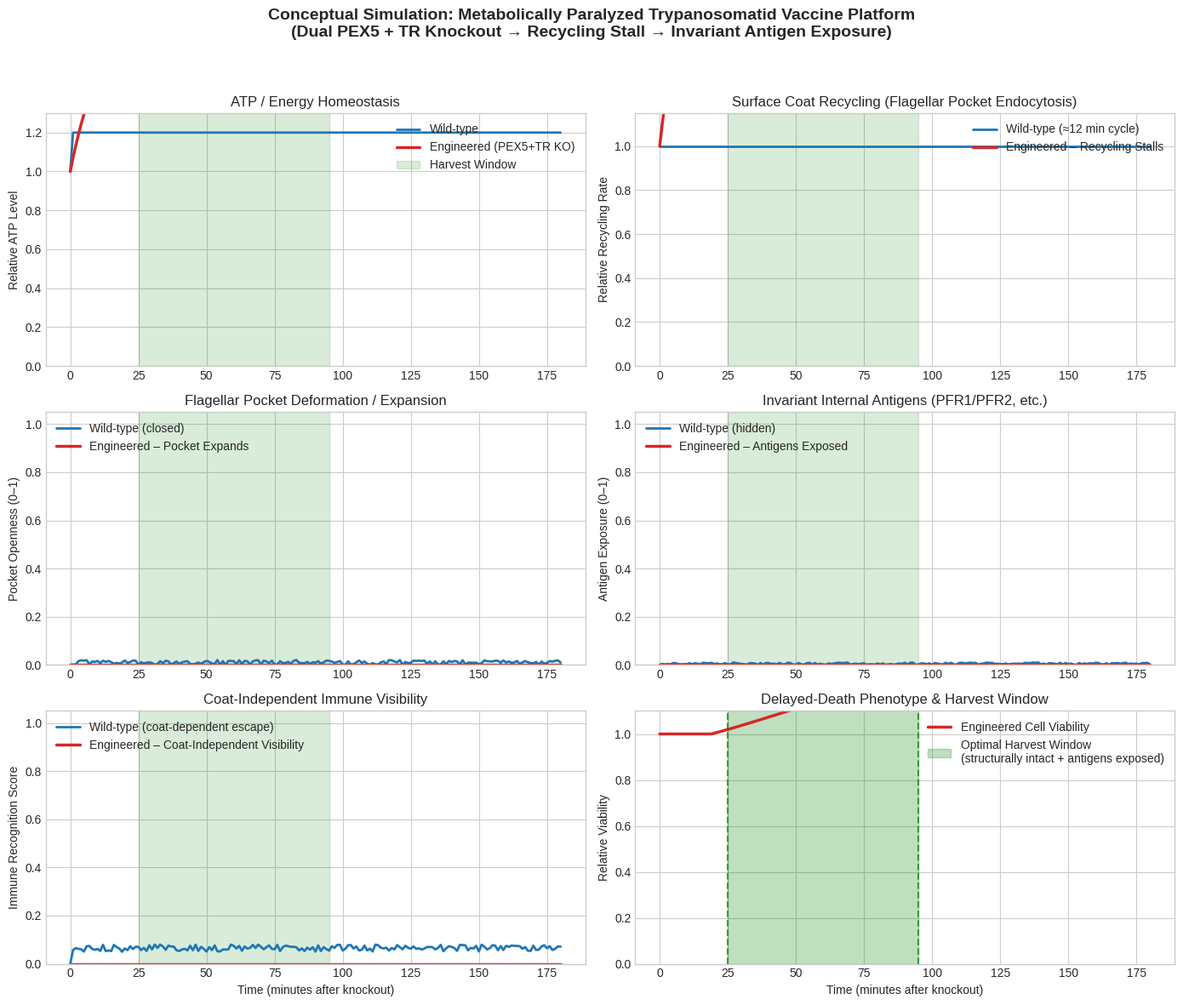

This figure's Python source:
"""
Conceptual Simulation of the Metabolically Paralyzed Trypanosomatid Vaccine Platform
------------------------------------------------------------------------------------
This is an EDUCATIONAL / ILLUSTRATIVE model only.
It is NOT a predictive biological simulator.

It demonstrates the core mechanism described in the Nigerian provisional patent:
"Genetically Engineered Metabolically Paralyzed Trypanosomatid Vaccine Platforms..."

Key idea simulated:
  CRISPR dual knockout of PEX5 + Trypanothione Reductase
  → ATP & redox collapse
  → surface recycling stalls (~12 min cycle broken)
  → flagellar pocket deforms / expands
  → invariant internal antigens (PFR1/PFR2 etc.) become exposed
  → delayed-death harvest window
  → coat-independent immune visibility

Author: Conceptual demo for Ayoola Oluwalonimi Emmanuel
"""

import numpy as np
import matplotlib.pyplot as plt
from matplotlib.patches import Rectangle
import textwrap

# ============================================================
# SIMULATION PARAMETERS (tunable)
# ============================================================
TOTAL_MINUTES = 180          # total simulation time
DT = 1.0                     # time step in minutes
TIME = np.arange(0, TOTAL_MINUTES + DT, DT)

# Wild-type baseline
WT_RECYCLING_TIME = 12.0     # minutes for full surface turnover
WT_ATP_PRODUCTION = 1.0
WT_ATP_CONSUMPTION = 0.08

# Engineered (after dual PEX5 + TR knockout at t=0)
KO_ATP_PRODUCTION_FACTOR = 0.15   # severe drop in ATP generation
KO_ATP_DECAY = 0.045              # progressive collapse
RECYCLING_STALL_THRESHOLD = 0.25  # ATP level below which recycling collapses
POCKET_OPEN_RATE = 0.035
ANTIGEN_EXPOSURE_RATE = 0.04
HARVEST_WINDOW_START = 25         # minutes after knockout
HARVEST_WINDOW_END = 95

# ============================================================
# HELPER FUNCTIONS
# ============================================================
def simulate_wild_type(time):
    """Wild-type parasite: stable ATP, fast recycling, almost no internal antigen exposure"""
    n = len(time)
    atp = np.ones(n)
    recycling = np.ones(n)                 # 1.0 = full 12-min cycle speed
    pocket = np.zeros(n)                   # closed
    antigen = np.zeros(n)                  # internal antigens hidden
    viability = np.ones(n)
    immune_score = np.zeros(n)             # almost invisible to adaptive immunity on invariants

    for i in range(1, n):
        # ATP homeostasis
        atp[i] = atp[i-1] + (WT_ATP_PRODUCTION - WT_ATP_CONSUMPTION * atp[i-1]) * DT
        atp[i] = np.clip(atp[i], 0.7, 1.2)

        # Fast continuous recycling
        recycling[i] = 1.0

        # Pocket stays closed, antigens stay internal
        pocket[i] = 0.02 * np.random.rand()   # tiny noise
        antigen[i] = 0.01 * np.random.rand()

        # Immune system sees almost nothing of the invariant core
        immune_score[i] = 0.05 + 0.03 * np.random.rand()

        viability[i] = 1.0

    return {
        "atp": atp,
        "recycling": recycling,
        "pocket": pocket,
        "antigen": antigen,
        "viability": viability,
        "immune": immune_score
    }


def simulate_engineered(time):
    """
    Engineered cell after dual CRISPR knockout of PEX5 + TR at t = 0.
    Progressive metabolic paralysis → recycling stall → pocket expansion → antigen exposure.
    """
    n = len(time)
    atp = np.ones(n)
    recycling = np.ones(n)
    pocket = np.zeros(n)
    antigen = np.zeros(n)
    viability = np.ones(n)
    immune_score = np.zeros(n)

    for i in range(1, n):
        t = time[i]

        # 1. ATP collapses after knockout
        production = WT_ATP_PRODUCTION * KO_ATP_PRODUCTION_FACTOR
        atp[i] = atp[i-1] + (production - KO_ATP_DECAY * atp[i-1] * 1.8) * DT
        atp[i] = max(atp[i], 0.0)

        # 2. Recycling rate depends on available ATP
        if atp[i] > RECYCLING_STALL_THRESHOLD:
            recycling[i] = atp[i] ** 1.5          # still working but slowing
        else:
            # Hard stall once ATP is critically low
            recycling[i] = max(0.02, recycling[i-1] * 0.92)

        # 3. Flagellar pocket progressively opens as recycling fails
        if recycling[i] < 0.4:
            pocket[i] = pocket[i-1] + POCKET_OPEN_RATE * (1.0 - pocket[i-1]) * DT
        else:
            pocket[i] = pocket[i-1] * 0.98
        pocket[i] = np.clip(pocket[i], 0.0, 1.0)

        # 4. Invariant internal antigens become exposed
        antigen[i] = antigen[i-1] + ANTIGEN_EXPOSURE_RATE * pocket[i] * DT
        antigen[i] = np.clip(antigen[i], 0.0, 1.0)

        # 5. Immune recognition score (coat-independent)
        #    Rises strongly once antigens are exposed and recycling is stalled
        immune_score[i] = (
            0.15 * (1.0 - recycling[i]) +
            0.55 * antigen[i] +
            0.30 * pocket[i]
        )
        immune_score[i] = np.clip(immune_score[i], 0.0, 1.0)

        # 6. Viability declines slowly (delayed-death phenotype)
        if t < 20:
            viability[i] = 1.0
        else:
            viability[i] = viability[i-1] - 0.0045 * (1.0 - atp[i]) * DT
            viability[i] = max(viability[i], 0.0)

    return {
        "atp": atp,
        "recycling": recycling,
        "pocket": pocket,
        "antigen": antigen,
        "viability": viability,
        "immune": immune_score
    }
def print_homology_summary():
    """
    Displays the in-silico homology results from the patent
    (low sequence identity to human proteins = lower autoimmunity risk)
    """
    print("\n" + "="*70)
    print("HOMOLOGY / SAFETY SUMMARY (from Patent Disclosure)")
    print("="*70)
    print(textwrap.dedent("""
    In-silico BLASTp screening against human proteome (taxid:9606):

    T. brucei PEX5          →  ~35.1% identity to human PEX5
    T. brucei TR            →  ~37.5% identity to human glutathione reductase
    T. cruzi  PEX5          →  ~38.6% identity to human PEX5
    T. cruzi  TR            →  ~35.3% identity to human glutathione reductase

    Interpretation:
    • Sequence identity is well below typical autoimmunity concern thresholds
    • Large portions of the parasite proteins are unique
    • Supports the design goal of exposing invariant parasite antigens
      while minimizing risk of cross-reactivity with human proteins
    """).strip())
    print("="*70)

# ============================================================
# RUN SIMULATION
# ============================================================
print("Running conceptual simulation of metabolically paralyzed vaccine platform...")
wt = simulate_wild_type(TIME)
eng = simulate_engineered(TIME)

# ============================================================
# PLOTTING
# ============================================================
plt.style.use("seaborn-v0_8-whitegrid")
fig, axes = plt.subplots(3, 2, figsize=(14, 12))
fig.suptitle("Conceptual Simulation: Metabolically Paralyzed Trypanosomatid Vaccine Platform\n"
             "(Dual PEX5 + TR Knockout → Recycling Stall → Invariant Antigen Exposure)",
             fontsize=14, fontweight="bold", y=0.98)

# --- ATP ---
ax = axes[0, 0]
ax.plot(TIME, wt["atp"], label="Wild-type", color="#1f77b4", linewidth=2)
ax.plot(TIME, eng["atp"], label="Engineered (PEX5+TR KO)", color="#d62728", linewidth=2.5)
ax.axvspan(HARVEST_WINDOW_START, HARVEST_WINDOW_END, alpha=0.15, color="green",
           label="Harvest Window")
ax.set_ylabel("Relative ATP Level")
ax.set_title("ATP / Energy Homeostasis")
ax.legend(loc="upper right")
ax.set_ylim(0, 1.3)

# --- Recycling rate ---
ax = axes[0, 1]
ax.plot(TIME, wt["recycling"], label="Wild-type (≈12 min cycle)", color="#1f77b4", linewidth=2)
ax.plot(TIME, eng["recycling"], label="Engineered – Recycling Stalls", color="#d62728", linewidth=2.5)
ax.axvspan(HARVEST_WINDOW_START, HARVEST_WINDOW_END, alpha=0.15, color="green")
ax.set_ylabel("Relative Recycling Rate")
ax.set_title("Surface Coat Recycling (Flagellar Pocket Endocytosis)")
ax.legend(loc="upper right")
ax.set_ylim(0, 1.15)

# --- Flagellar pocket openness ---
ax = axes[1, 0]
ax.plot(TIME, wt["pocket"], label="Wild-type (closed)", color="#1f77b4", linewidth=2)
ax.plot(TIME, eng["pocket"], label="Engineered – Pocket Expands", color="#d62728", linewidth=2.5)
ax.axvspan(HARVEST_WINDOW_START, HARVEST_WINDOW_END, alpha=0.15, color="green")
ax.set_ylabel("Pocket Openness (0–1)")
ax.set_title("Flagellar Pocket Deformation / Expansion")
ax.legend(loc="upper left")
ax.set_ylim(0, 1.05)

# --- Invariant antigen exposure ---
ax = axes[1, 1]
ax.plot(TIME, wt["antigen"], label="Wild-type (hidden)", color="#1f77b4", linewidth=2)
ax.plot(TIME, eng["antigen"], label="Engineered – Antigens Exposed", color="#d62728", linewidth=2.5)
ax.axvspan(HARVEST_WINDOW_START, HARVEST_WINDOW_END, alpha=0.15, color="green")
ax.set_ylabel("Antigen Exposure (0–1)")
ax.set_title("Invariant Internal Antigens (PFR1/PFR2, etc.)")
ax.legend(loc="upper left")
ax.set_ylim(0, 1.05)

# --- Immune recognition score ---
ax = axes[2, 0]
ax.plot(TIME, wt["immune"], label="Wild-type (coat-dependent escape)", color="#1f77b4", linewidth=2)
ax.plot(TIME, eng["immune"], label="Engineered – Coat-Independent Visibility", color="#d62728", linewidth=2.5)
ax.axvspan(HARVEST_WINDOW_START, HARVEST_WINDOW_END, alpha=0.15, color="green")
ax.set_ylabel("Immune Recognition Score")
ax.set_xlabel("Time (minutes after knockout)")
ax.set_title("Coat-Independent Immune Visibility")
ax.legend(loc="upper left")
ax.set_ylim(0, 1.05)

# --- Viability + Harvest window ---
ax = axes[2, 1]
ax.plot(TIME, eng["viability"], label="Engineered Cell Viability", color="#d62728", linewidth=2.5)
ax.axvspan(HARVEST_WINDOW_START, HARVEST_WINDOW_END, alpha=0.25, color="green",
           label="Optimal Harvest Window\n(structurally intact + antigens exposed)")
ax.axvline(HARVEST_WINDOW_START, color="green", linestyle="--", alpha=0.7)
ax.axvline(HARVEST_WINDOW_END, color="green", linestyle="--", alpha=0.7)
ax.set_ylabel("Relative Viability")
ax.set_xlabel("Time (minutes after knockout)")
ax.set_title("Delayed-Death Phenotype & Harvest Window")
ax.legend(loc="upper right")
ax.set_ylim(0, 1.1)

plt.tight_layout(rect=[0, 0, 1, 0.95])
plt.savefig("metabolic_paralysis_vaccine_simulation.png", dpi=200, bbox_inches="tight")
plt.show()

# ============================================================
# TEXT SUMMARY
# ============================================================
print("\n" + "="*70)
print("SIMULATION SUMMARY")
print("="*70)
print(f"Knockout time:                t = 0 min (PEX5 + Trypanothione Reductase)")
print(f"Recycling stall begins:       ~ when ATP < {RECYCLING_STALL_THRESHOLD}")
print(f"Harvest window:               {HARVEST_WINDOW_START} – {HARVEST_WINDOW_END} minutes")
print(f"Peak antigen exposure:        {eng['antigen'].max():.2f}")
print(f"Peak immune recognition:      {eng['immune'].max():.2f}")
print(f"Viability at end of window:   {eng['viability'][int(HARVEST_WINDOW_END)]:.2f}")
print()
print("Interpretation:")
print("  • Wild-type maintains high recycling → antibodies cleared → immune escape")
print("  • Engineered cell undergoes metabolic paralysis → recycling stalls")
print("  • Flagellar pocket expands → invariant antigens become visible")
print("  • This creates a coat-independent target for the immune system")
print("  • Cells are ideally harvested inside the green window while still intact")
print("="*70)
print_homology_summary()
print("\nFigure saved as: metabolic_paralysis_vaccine_simulation.png")
